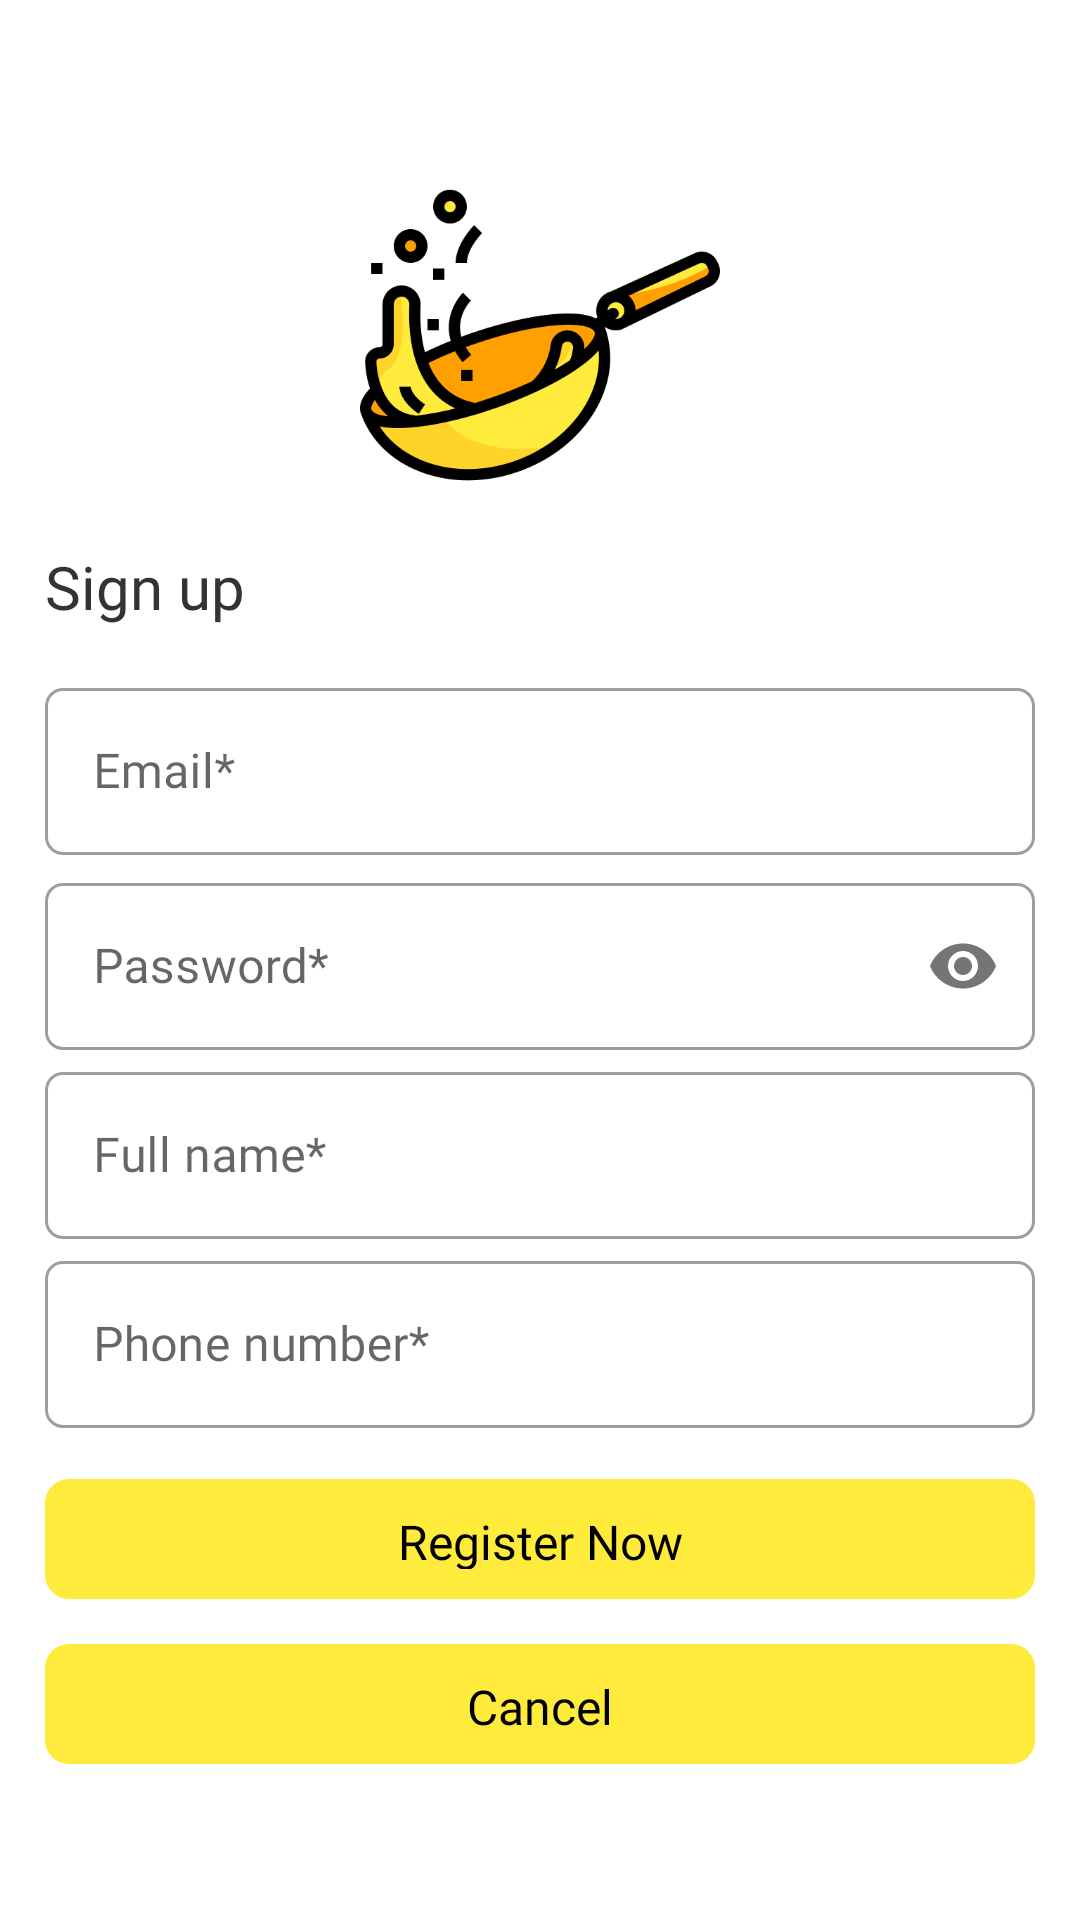

The Android layout XML behind this screen, and the referenced resources:
<!-- AndroidManifest.xml: activity theme LoginTheme -->
<!-- res/layout/activity_register.xml -->
<?xml version="1.0" encoding="utf-8"?>
<FrameLayout xmlns:android="http://schemas.android.com/apk/res/android"
    xmlns:app="http://schemas.android.com/apk/res-auto"
    android:layout_width="match_parent"
    android:layout_height="match_parent">

    <LinearLayout
        android:layout_width="match_parent"
        android:layout_height="match_parent"
        android:gravity="center"
        android:orientation="vertical">

        <ImageView
            android:id="@+id/imageView3"
            android:layout_width="120dp"
            android:layout_height="120dp"
            android:layout_marginBottom="10dp"
            app:srcCompat="@drawable/rss_icon" />

        <TextView
            android:layout_width="match_parent"
            android:layout_height="wrap_content"
            android:fontFamily="@font/manrope_bold"
            android:textColor="#333333"
            android:textSize="20dp"
            android:layout_marginStart="10dp"
            android:layout_marginBottom="15dp"
            android:text="@string/sign_up"/>


        <com.google.android.material.textfield.TextInputLayout
            android:layout_width="match_parent"
            android:layout_height="wrap_content"
            android:layout_marginHorizontal="15dp"
            android:layout_marginBottom="2dp"
            app:boxCornerRadiusTopEnd="6dp"
            app:boxCornerRadiusBottomEnd="6dp"
            app:boxCornerRadiusBottomStart="6dp"
            app:boxCornerRadiusTopStart="6dp"
            style="@style/Widget.MaterialComponents.TextInputLayout.OutlinedBox">

            <com.google.android.material.textfield.TextInputEditText
                android:id="@+id/editEmail"
                android:textSize="16dp"
                android:hint="@string/user_email"
                android:inputType="textEmailAddress"
                android:layout_width="match_parent"
                android:layout_height="wrap_content" />
        </com.google.android.material.textfield.TextInputLayout>


        <com.google.android.material.textfield.TextInputLayout
            android:layout_width="match_parent"
            android:layout_height="wrap_content"
            android:layout_marginHorizontal="15dp"
            android:layout_marginVertical="2dp"
            android:hint="@string/user_password"
            app:passwordToggleEnabled="true"
            app:boxCornerRadiusTopEnd="6dp"
            app:boxCornerRadiusBottomEnd="6dp"
            app:boxCornerRadiusBottomStart="6dp"
            app:boxCornerRadiusTopStart="6dp"
            style="@style/Widget.MaterialComponents.TextInputLayout.OutlinedBox">

            <com.google.android.material.textfield.TextInputEditText
                android:id="@+id/editPass"
                android:textSize="16dp"
                android:inputType="textPassword"
                android:layout_width="match_parent"
                android:layout_height="wrap_content" />

        </com.google.android.material.textfield.TextInputLayout>

        <com.google.android.material.textfield.TextInputLayout
            android:layout_width="match_parent"
            android:layout_height="wrap_content"
            android:layout_marginHorizontal="15dp"
            android:layout_marginBottom="2dp"
            app:boxCornerRadiusTopEnd="6dp"
            app:boxCornerRadiusBottomEnd="6dp"
            app:boxCornerRadiusBottomStart="6dp"
            app:boxCornerRadiusTopStart="6dp"
            style="@style/Widget.MaterialComponents.TextInputLayout.OutlinedBox">

            <com.google.android.material.textfield.TextInputEditText
                android:id="@+id/editName"
                android:textSize="16dp"
                android:hint="@string/name"
                android:inputType="textPersonName"
                android:layout_width="match_parent"
                android:layout_height="wrap_content" />
        </com.google.android.material.textfield.TextInputLayout>

        <com.google.android.material.textfield.TextInputLayout
            android:layout_width="match_parent"
            android:layout_height="wrap_content"
            android:layout_marginHorizontal="15dp"
            android:layout_marginBottom="2dp"
            app:boxCornerRadiusTopEnd="6dp"
            app:boxCornerRadiusBottomEnd="6dp"
            app:boxCornerRadiusBottomStart="6dp"
            app:boxCornerRadiusTopStart="6dp"
            style="@style/Widget.MaterialComponents.TextInputLayout.OutlinedBox">

            <com.google.android.material.textfield.TextInputEditText
                android:id="@+id/editNumber"
                android:textSize="16dp"
                android:hint="@string/number"
                android:inputType="number"
                android:layout_width="match_parent"
                android:layout_height="wrap_content" />
        </com.google.android.material.textfield.TextInputLayout>

        <Button
            android:id="@+id/btn_register"
            android:layout_width="match_parent"
            android:layout_height="40dp"
            android:textAllCaps="false"
            android:textSize="16dp"
            android:layout_marginTop="15dp"
            android:layout_marginHorizontal="15dp"
            android:background="@drawable/button_corners"
            android:text="@string/register"
            style="?android:attr/borderlessButtonStyle"/>

        <Button
            android:id="@+id/btn_cancel"
            android:layout_width="match_parent"
            android:layout_height="40dp"
            android:textAllCaps="false"
            android:textSize="16dp"
            android:layout_marginTop="15dp"
            android:layout_marginHorizontal="15dp"
            android:background="@drawable/button_corners"
            android:text="@string/cancel"
            style="?android:attr/borderlessButtonStyle"/>

    </LinearLayout>

    <ProgressBar
        android:id="@+id/progress_bar"
        android:layout_width="40dp"
        android:layout_height="40dp"
        android:visibility="gone"
        android:layout_gravity="center"/>

</FrameLayout>
<!-- resources referenced by this layout -->
<resources>
  <!-- drawable button_corners (drawable) -->
  <?xml version="1.0" encoding="utf-8"?>
  <ripple xmlns:android="http://schemas.android.com/apk/res/android"
      android:color="#BBBBBB">
      <item>
          <shape
              android:shape="rectangle"
              android:padding="10dp">
  
              <solid android:color="@color/colorYellow"/>
              <corners android:radius="8dp"/>
  
          </shape>
      </item>
  </ripple>
  <!-- drawable rss_icon: png bitmap (drawable, 29173 bytes) -->
  <string name="cancel">Cancel</string>
  <string name="name">Full name*</string>
  <string name="number">Phone number*</string>
  <string name="register">Register Now</string>
  <string name="sign_up">Sign up</string>
  <string name="user_email">Email*</string>
  <string name="user_password">Password*</string>
  <style name="LoginTheme" parent="@style/Theme.AppCompat.Light.NoActionBar">
          <item name="android:windowNoTitle">true</item>
          <item name="fontFamily">@font/manrope_medium</item>
          <item name="android:statusBarColor">@color/colorDefault</item>
          <item name="android:windowActionBar">false</item>
          <item name="colorAccent">@color/colorPrimaryDark</item>
      </style>
  <color name="colorYellow">#FFEB3B</color>
  <color name="colorDefault">#fafafa</color>
  <color name="colorPrimaryDark">#FFEB3B</color>
</resources>
